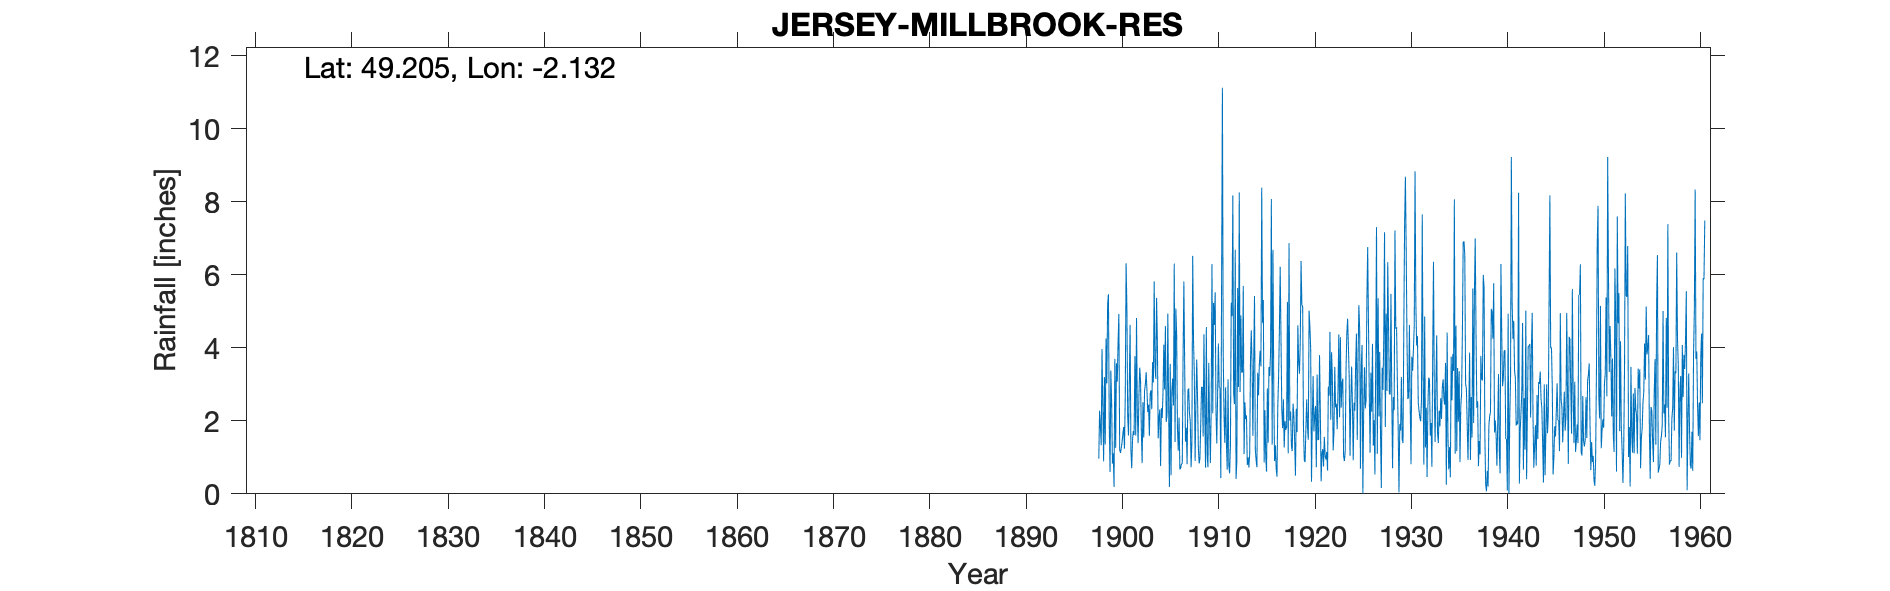

The table this chart was drawn from, first rows:
JERSEY MILLBROOK RESERVOIR, , , , , , , , , , , , , , , , , , , , , , , 
Grid ref, WV632507, Long, -2.132, Lat, 49.2, Elevation, 53, ft, , , , , , , , , , , , , , , 
Station no, 4430, , , , , , , , , , , , , , , , , , , , , , 
, 1890, 1891, 1892, 1893, 1894, 1895, 1896, 1897, 1898, 1899, 1900, 1901, 1902, 1903, 1904, 1905, 1906, 1907, 1908, 1909, 1910, 1911, 1912
January, , , , , , , , , 0.97, 5.47, 4.15, 2.12, 2.24, 2.83, 5.37, 1.97, 5.08, 1.43, 0.9, 2.25, 4.63, 2.15, 2.76
February, , , , , , , , , 2.28, 1.95, 4.93, 1.6, 1.39, 2.24, 4.15, 2.15, 4.38, 1.81, 2.45, 0.72, 5.52, 1.4, 2.46
March, , , , , , , , , 1.85, 0.6, 1.22, 3.01, 2.7, 2.44, 1.52, 4.94, 1.79, 0.81, 3.68, 4.57, 2.25, 2.92, 6.69
April, , , , , , , , , 1.33, 3.38, 1.12, 4.63, 3.46, 1.59, 2.1, 2.4, 1.18, 2.83, 2.66, 1.07, 1.38, 1.39, 0.41
May, , , , , , , , , 3.97, 2.5, 1.26, 1.2, 3.1, 2.74, 2.31, 0.19, 2.09, 2.89, 1.29, 0.73, 2.66, 0.66, 0.89
June, , , , , , , , , 2.43, 0.83, 1.42, 0.7, 1.72, 2.84, 0.76, 3.56, 0.67, 2.19, 0.83, 3.59, 4.12, 3.14, 5.64
July, , , , , , , , , 0.89, 1.11, 1.64, 1.47, 0.84, 2.32, 2.35, 0.51, 0.7, 1.97, 0.97, 2.02, 2.91, 0.78, 2.93
August, , , , , , , , , 3.2, 0.19, 1.83, 1.72, 2.51, 3.61, 2.08, 2.81, 0.83, 0.73, 1.91, 0.84, 2.91, 0.56, 8.26
September, , , , , , , , , 1.35, 3.7, 1.24, 1.61, 1.54, 3.05, 2.77, 3.16, 0.82, 1.43, 2.93, 2.24, 0.43, 1.32, 2.79
October, , , , , , , , , 4.26, 1.26, 2.74, 3.77, 2.82, 5.82, 4.09, 2.42, 3.76, 6.52, 2.92, 6.3, 5.82, 5.24, 4.89
November, , , , , , , , , 3.03, 3.58, 6.32, 1.6, 3, 3.51, 2.86, 6.31, 5.82, 4.23, 1.57, 2.21, 11.13, 4.87, 3.32
December, , , , , , , , , 5.19, 3.07, 5.1, 4.82, 3.33, 3.15, 4.6, 1.42, 3.49, 3.28, 4.37, 5.23, 3.9, 8.18, 3.34
Total, , , , , , , , , 30.75, 27.64, 32.97, 28.25, 28.65, 36.14, 34.96, 31.84, 30.61, 30.12, 26.48, 31.77, 47.66, 32.61, 44.38
IDR 1927 total, , , , , , , , , , , , , , , , , , , , , , , 
